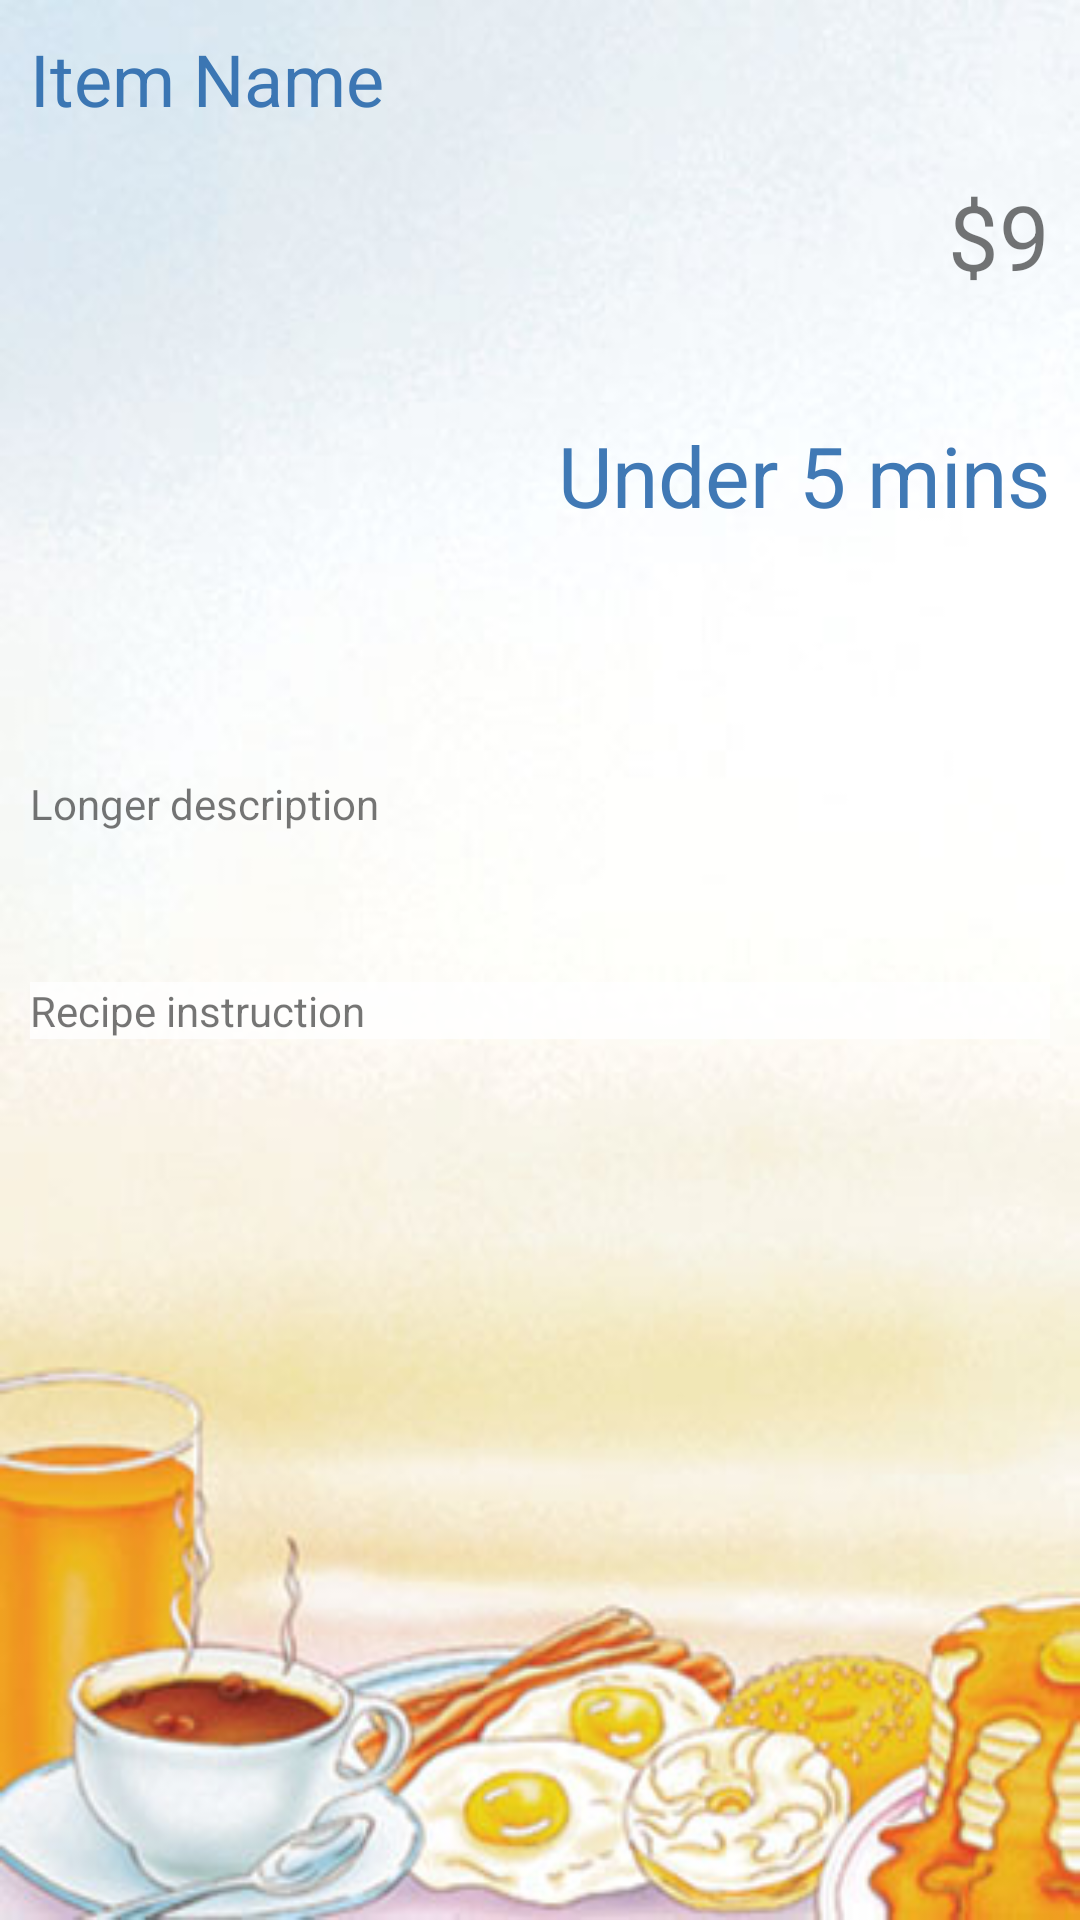

This screen was rendered from an Android layout file. Write that file and the resources it references.
<!-- AndroidManifest.xml: application theme AppTheme -->
<!-- res/layout/activity_detail.xml -->
<?xml version="1.0" encoding="utf-8"?>
<RelativeLayout xmlns:android="http://schemas.android.com/apk/res/android"
    xmlns:app="http://schemas.android.com/apk/res-auto"
    xmlns:tools="http://schemas.android.com/tools"
    android:id="@+id/activity_detail"
    android:layout_width="match_parent"
    android:layout_height="match_parent"
    android:padding="10dp"
    tools:context="com.example.yang_.yangzhang_project.DetailActivity"
    android:background="@drawable/bgdetail">

    <TextView
        android:id="@+id/name"
        android:layout_width="wrap_content"
        android:layout_height="wrap_content"
        android:layout_alignParentLeft="true"
        android:layout_alignParentStart="true"
        android:layout_alignParentTop="true"
        android:layout_toLeftOf="@+id/cost"
        android:layout_toStartOf="@+id/cost"
        android:text="Item Name"
        android:textColor="#DD2364AA"
        android:textSize="24sp"
        tools:ignore="HardcodedText" />

    <TextView
        android:id="@+id/cost"
        android:layout_width="wrap_content"
        android:layout_height="wrap_content"
        android:layout_alignParentEnd="true"
        android:layout_alignParentRight="true"
        android:layout_alignTop="@+id/itemImage"
        android:text="$9"
        android:textAllCaps="true"
        android:textSize="30sp"
        tools:ignore="HardcodedText" />

    <ImageView
        android:id="@+id/itemImage"
        android:layout_width="160dp"
        android:layout_height="160dp"
        android:layout_below="@+id/name"
        android:layout_marginTop="16dp"
        android:scaleType="fitCenter"
        app:srcCompat="@drawable/cheesecake" />

    <TextView
        android:id="@+id/categoryTextView"
        android:layout_width="wrap_content"
        android:layout_height="wrap_content"
        android:layout_alignParentEnd="true"
        android:layout_alignParentRight="true"
        android:layout_below="@+id/cost"
        android:layout_marginTop="41dp"
        android:text="Under 5 mins"
        android:textColor="#DD2364AA"
        android:textSize="28sp"
        tools:ignore="HardcodedText" />

    <TextView
        android:id="@+id/description"
        android:layout_width="match_parent"
        android:layout_height="wrap_content"
        android:layout_alignParentLeft="true"
        android:layout_alignParentStart="true"
        android:layout_below="@+id/itemImage"
        android:layout_marginTop="40dp"
        android:text="Longer description"
        tools:ignore="HardcodedText" />

    <TextView
        android:id="@+id/instruction"
        android:layout_width="match_parent"
        android:layout_height="wrap_content"
        android:layout_below="@+id/description"
        android:layout_marginTop="50dp"
        android:text="Recipe instruction"
        tools:ignore="HardcodedText"
        android:background="#CCFFFFFF"/>

</RelativeLayout>
<!-- resources referenced by this layout -->
<resources>
  <!-- drawable bgdetail: jpg bitmap (drawable, 24765 bytes) -->
</resources>
